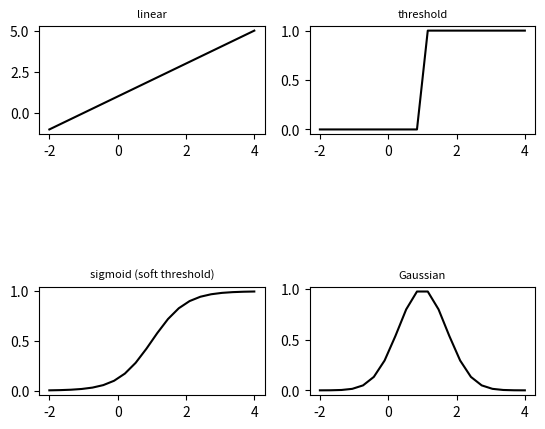
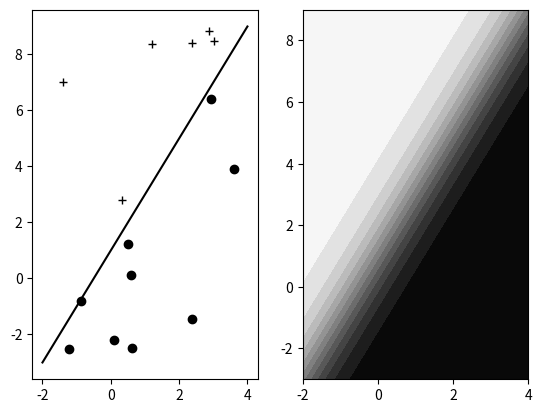
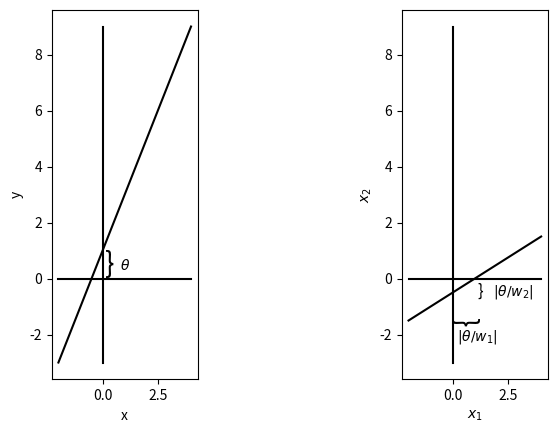

Write Python code to recreate these figures, in order. (Note: this script raises an exception after producing the figures.)
#!/usr/bin/env python3
# -*- coding: utf-8 -*-
"""
Created on Tue Jul  3 13:49:33 2018

[redacted]
create plots from chapter 4
"""
import numpy as np
import matplotlib.pyplot as plt

def logistic(x,y,slope,intercept):
    return 1/(1+np.exp(slope*x+intercept-y))

low = -2
high = 4
font_size = 8
x = np.linspace(low,high,20)

#%% fig 4.2
plt.figure(0)
# linear activation function
y = x + 1
plt.subplot(321)
plt.plot(x,y,color="black")
plt.title("linear", {"fontsize": font_size})
# threshold activation function
threshold = 1
y = (x>threshold)
plt.subplot(322)
plt.plot(x,y,color="black")
plt.title("threshold", {"fontsize": font_size})
# sigmoid activation function
# the same threshold is used in a soft way in this case
y = 1/(1+np.exp(-2*(x-threshold)))
plt.subplot(325)
plt.plot(x,y,color="black")
plt.title("sigmoid (soft threshold)", {"fontsize": font_size})
# Gaussian activation function
y = np.exp(-(x-1)**2)
plt.subplot(326)
plt.plot(x,y,color="black")
plt.title("Gaussian", {"fontsize": font_size})

#%% fig 4.3
plt.figure(1)
# geometric intuition for threshold function
plt.subplot(121)
#plt.title("fig 4.3a: \nthreshold activation function in 2D", {"fontsize": font_size})
slope = 2
intercept = 1
y = slope*x + intercept
plt.plot(x,y,color="black")
ndots = 15 # ndots randomly chosen points in space
color = "k"
for i in range(ndots):
    dot = ([np.random.uniform(low,high), 
            np.random.uniform(slope*low+intercept,slope*high+intercept)])
    if slope*dot[0] + intercept > dot[1]:
        dot_type = "o"
    else:
        dot_type = "+"
    plt.plot(dot[0],dot[1],color+dot_type)
    
#%% geometric intuition for sigmoid function
plt.subplot(122)
#plt.title("fig 4.3b: \nlogistic activation function in 2D", {"fontsize": font_size})
ngrid = 100
xi = np.linspace(low, high, ngrid)
yi = np.linspace(slope*low + intercept, slope*high + intercept, ngrid)
Xi, Yi = np.meshgrid(xi, yi)
zi = logistic(Xi,Yi,slope,intercept)
plt.contourf(xi, yi, zi, 14, cmap = "gray")

#%% representing the threshold function (fig 4.4)
plt.figure(3)
plt.subplot(131)
#plt.title("fig 4.4a: \nthreshold in a 1-dimensional function", fontsize = 9)
plt.xlabel("x")
plt.ylabel("y")
plt.text(0.1, 0.2, "}", fontsize = 20)
plt.text(0.8, 0.3, r"$\theta$")
xi = np.linspace(low, high, ngrid)
yi = np.linspace(slope*low + intercept, slope*high + intercept, ngrid)
plt.plot(xi, yi, color = "black")
plt.plot(xi,[0]*len(xi),  color = "black")
plt.plot([0]*len(xi), yi, color = "black")
w1, w2, threshold = -1, 2, 1
plt.subplot(133)
#plt.title("fig 4.4b: \nthreshold in a 2-dimensional function", fontsize = 9)
plt.xlabel(r"$x_1$")
plt.ylabel(r"$x_2$")
plt.text(1.1, -0.6, "}", fontsize = 12)
plt.text(1.8, -0.6, r"$|\theta/w_2|$")
plt.text(-0.2, -1.5, "}", fontsize = 20, rotation = -90)
plt.text(0.2, -2.2, r"$|\theta/w_1|$")
plt.plot(xi,[0]*len(xi),  color = "black")
plt.plot([0]*len(xi), yi, color = "black")
yi = np.linspace(-w1/w2*low-threshold/w2, -w1/w2*high-threshold/w2, ngrid)
plt.plot(xi, yi, color = "black")

#%% linearly and non-linearly separable tasks (fig 4.6)
fontsize = 15
left, right, down, up = 0, 1, 0, 1
mapping = [[0, 1, 1, 1], [0, 0, 0, 1], [0, 1, 1, 0]]
text = ["fig 4.6a:\nThe OR problem", "fig 4.6b:\nThe AND problem", "fig 4.6c:\nThe XOR problem"]
plt.figure(4)
for loop in range(3):
    plt.subplot(3,3,loop+1)
    plt.title(text[loop], fontsize = 10)
    plt.axis("off")
    plt.subplot(3,3,3+loop+1)
    plt.xticks(x, " ")
    plt.yticks(y, " ")
    plt.xlim(-0.5, 1.5)
    plt.ylim(-0.5, 1.5)
    plt.text(left, down, mapping[loop][0], fontsize = fontsize)
    plt.text(left, up,   mapping[loop][1], fontsize = fontsize)
    plt.text(right, down,mapping[loop][2], fontsize = fontsize)
    plt.text(right, up,  mapping[loop][3], fontsize = fontsize)


#%% linearly independent vectors
v1 = np.array([1, -1, 1*2, 0])/1.41
v2 = np.array([1, 1, 1*2, 1])/1.41
plt.quiver([0, 0, 0, 0], [0, 0, 0, 0], v1, v2, angles='xy', scale_units='xy', scale=1)
plt.xlim(-1.5, 1.5)

plt.xlabel("Input dimension 1")
plt.ylabel("Input dimension 2")
plt.ylim(-1.5, 1.5)
plt.show()